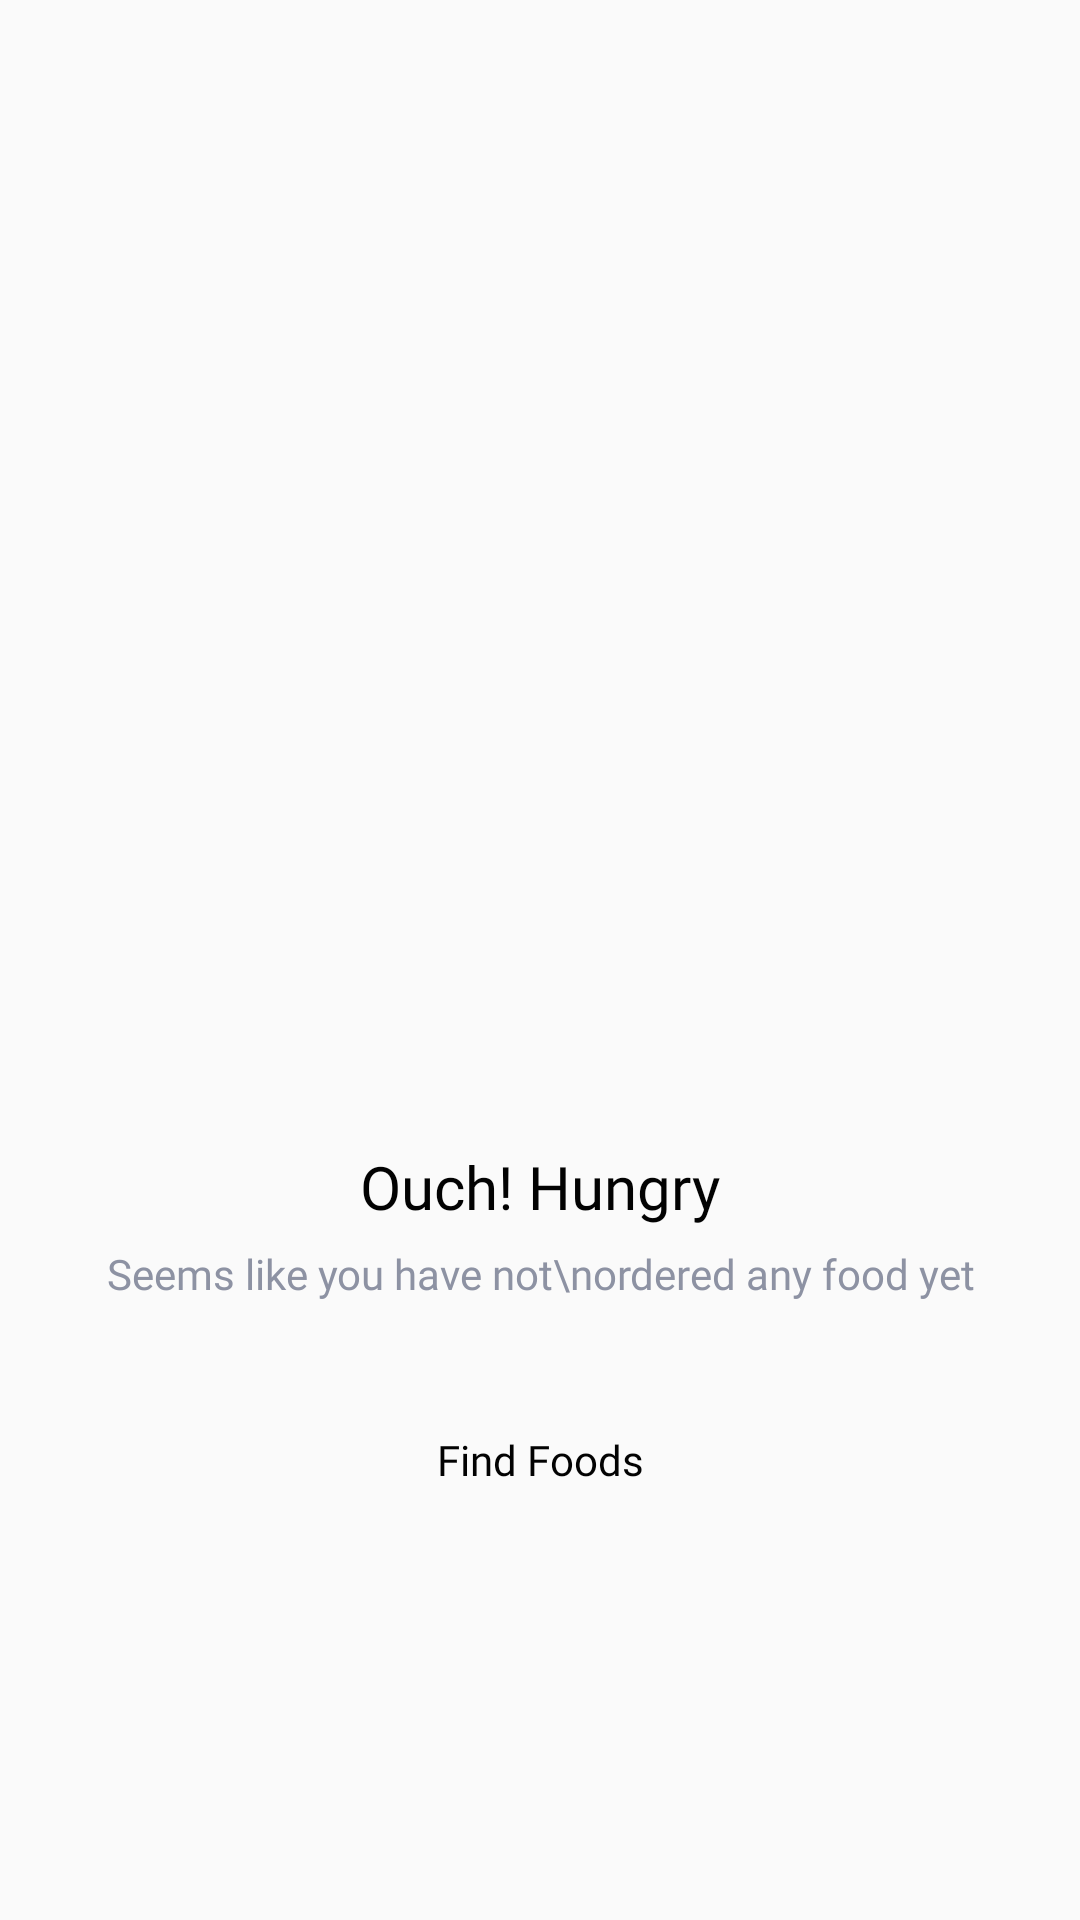

Reconstruct the res/layout file that produces this screen, plus the resources it refers to.
<!-- AndroidManifest.xml: application theme AppTheme.noActionBar -->
<!-- res/layout/fragment_order.xml -->
<?xml version="1.0" encoding="utf-8"?>
<LinearLayout xmlns:android="http://schemas.android.com/apk/res/android"
    xmlns:tools="http://schemas.android.com/tools"
    android:layout_width="match_parent"
    android:layout_height="match_parent"
    android:orientation="vertical"
    android:gravity="center"
    tools:context=".ui.order.OrderFragment">

    <ImageView
        android:layout_width="200dp"
        android:layout_height="221.33dp"
        android:src="@drawable/ic_order_empty"/>
    <TextView
        android:layout_width="wrap_content"
        android:layout_height="wrap_content"
        android:layout_marginTop="30dp"
        android:text="Ouch! Hungry"
        android:fontFamily="@font/poppins"
        android:textColor="@color/black"
        android:textSize="20sp" />


    <TextView
        android:layout_width="wrap_content"
        android:layout_height="wrap_content"
        android:layout_marginTop="6dp"
        android:text="Seems like you have not\nordered any food yet"
        android:textAlignment="center"
        android:textColor="@color/grey"
        android:fontFamily="@font/poppins_light"/>


    <Button
        android:layout_width="200dp"
        android:layout_height="45dp"
        android:layout_marginTop="30dp"
        android:text="Find Foods"
        android:fontFamily="@font/poppins_medium"
        android:textColor="@color/black"
        android:textAllCaps="false"
        android:background="@drawable/ic_shape_bg_button_primary"/>

</LinearLayout>
<!-- resources referenced by this layout -->
<resources>
  <color name="black">#020202</color>
  <color name="grey">#8D92A3</color>
  <style name="AppTheme.noActionBar" parent="Theme.AppCompat.Light.NoActionBar"> </style>
</resources>
